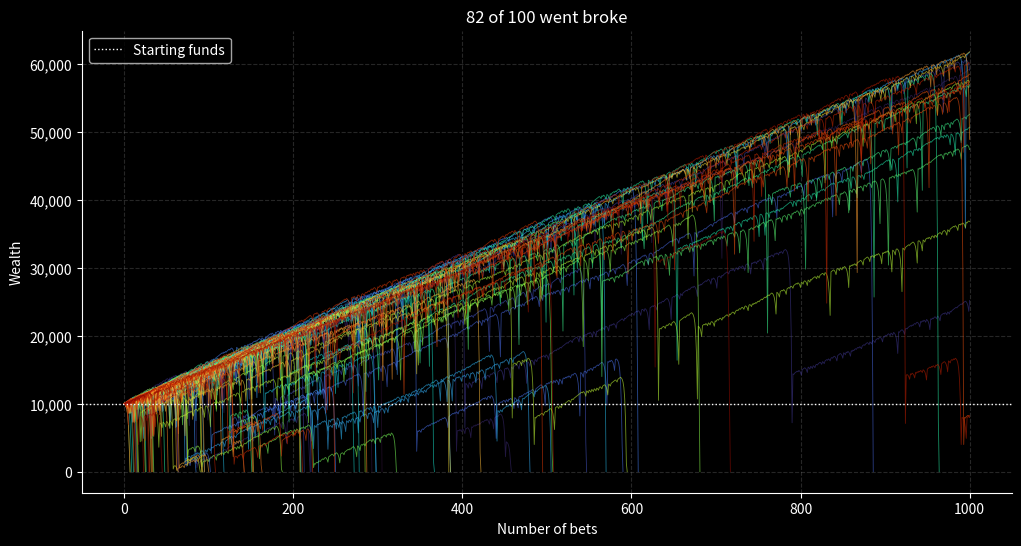

Python code for this plot:
import random
import matplotlib.pyplot as plt
import matplotlib.cm as cm
from matplotlib.ticker import FuncFormatter

plt.style.use('dark_background')

def rollDice():
    roll = random.randint(1, 2)     # fair coin: 50% win, 50% lose
    if roll == 1:
        return False
    else:
        return True

def martingale_bettor(funds, initial_wager, wager_count):
    value = funds
    wager = initial_wager
    path = [value]
    current = 1

    while current <= wager_count:
        if rollDice():
            value += wager
            wager = initial_wager
        else:
            value -= wager
            wager = wager * 2

        if wager > value:
            wager = value

        path.append(value)

        if value <= 0:
            break

        current += 1

    return path

rounds = 1000
bettors = 100
start = 10000
base_wager = 100

fig, ax = plt.subplots(figsize=(12, 6))

broke = 0                                   # counts bettors who lose everything

n = 0
while n < bettors:
    path = martingale_bettor(start, base_wager, rounds)
    ax.plot(path, color=cm.turbo(n / bettors), linewidth=0.6, alpha=0.6)

    #makes the bet stop when funds=0
    if path[-1] <= 0:                       # last item in the list is the final funds
        broke += 1                          #increase broke ppl count

    n += 1                                  #increase iteration count


#labels
ax.set_xlabel('Number of bets')
ax.set_ylabel('Wealth')
ax.yaxis.set_major_formatter(FuncFormatter(lambda v, pos: f'{int(v):,}'))

ax.grid(True, color='gray', alpha=0.3, linestyle='--')
ax.axhline(start, color='white', linewidth=1, linestyle=':', label='Starting funds')
ax.legend()
ax.spines['top'].set_visible(False)
ax.spines['right'].set_visible(False)

ax.set_title(str(broke) + ' of ' + str(bettors) + ' went broke')
plt.show()
